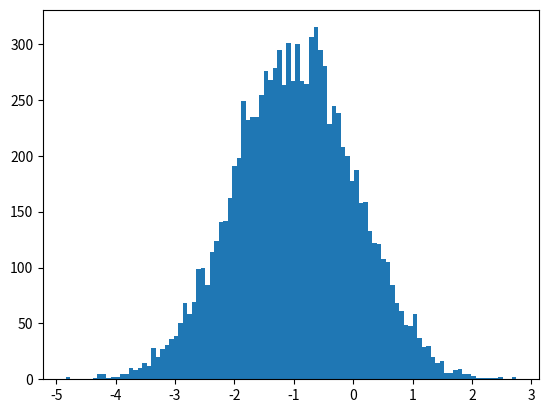

Recreate this plot in Python. (Note: this script raises an exception after producing the figure.)
# -*- coding: utf-8 -*-
'''
Ex2_5.产生10000个随机数，服从均值为-1，标准差为1的正态分布N(-1,1)，
      利用matplotlib画出其直方图(100个bin)，即这10000个数的实际分布图。
      可参考源文件 “ch6_histgram_plot.py”中的代码。
'''
import numpy as np  
import matplotlib.pyplot as plt  
  
mu,sigma=-1,1
x=mu+sigma*np.random.randn(10000)  
  
n,bins,patches=plt.hist(x,100,normed=1,facecolor='r',alpha=0.75)  
plt.xlabel('Row')  
plt.ylabel('Col')  
plt.title('Homework')  
plt.text(3.5,.4, r'$\mu=-1,\ \sigma=1$')  
plt.axis([-5,3,0,0.5])
plt.grid(True)